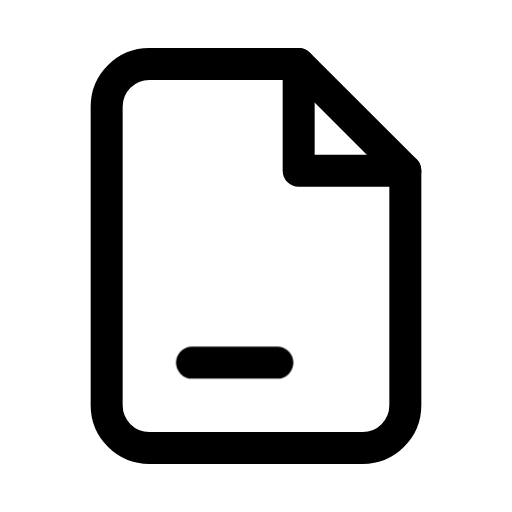
t = 0.00 s
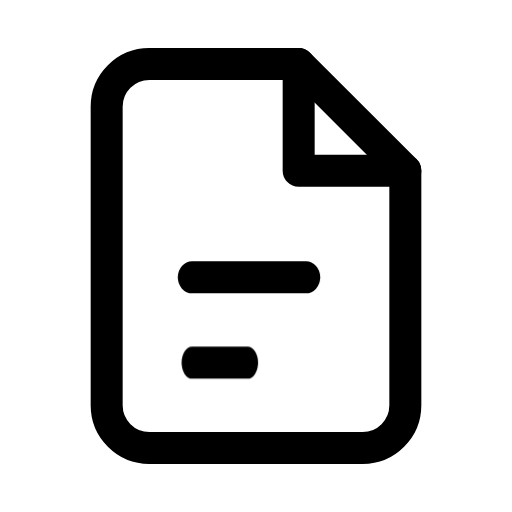
t = 0.53 s
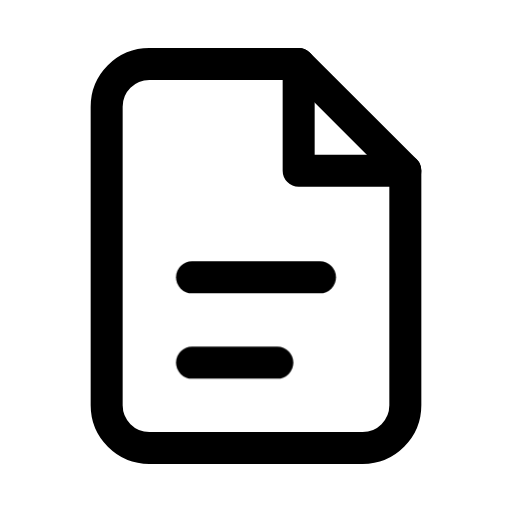
t = 1.11 s
t = 1.62 s: frame unchanged from t = 1.11 s, image omitted
t = 2.13 s: frame unchanged from t = 1.11 s, image omitted
t = 2.64 s: frame unchanged from t = 1.11 s, image omitted

The animated SVG that drew these frames (rendered in a browser with its animation timeline set to each time). Animation: 1 CSS @keyframes rule; one cycle of 3.15 s, repeats indefinitely.

<svg xmlns="http://www.w3.org/2000/svg" class="ml-icon ml-quotes" viewBox="0 0 24 24" width="24" height="24" fill="none" stroke="currentColor" stroke-width="1.5" stroke-linecap="round" stroke-linejoin="round" role="img" aria-label="Quotes"><title>Quotes</title><style>.ml-icon *{transform-box:view-box}
@media (prefers-reduced-motion:reduce){.ml-icon *{animation:none!important}}
.ml-quotes .b{transform-origin:9px 13px}
.ml-quotes .c{transform-origin:9px 17px}
.ml-quotes .b,.ml-quotes .c{animation:ml-qt 3s cubic-bezier(.3,.7,.2,1) infinite}
.ml-quotes .c{animation-delay:.15s}
@keyframes ml-qt{0%,6%{transform:scaleX(0)}32%,100%{transform:none}}</style><path d="M14 3H7a2 2 0 0 0-2 2v14a2 2 0 0 0 2 2h10a2 2 0 0 0 2-2V8z"/><path d="M14 3v5h5"/><path d="M9 13h6" class="b"/><path d="M9 17h4" class="c"/></svg>
